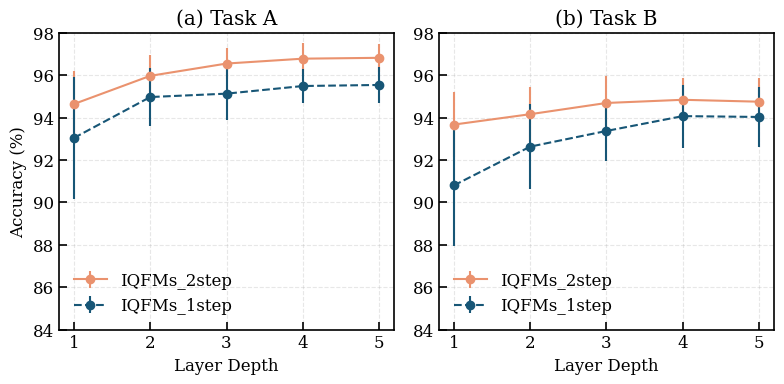

Write the Python code that produced this figure.
import matplotlib.pyplot as plt

# ---- Journal‐style settings ----
plt.rcParams.update({
    'font.family':       'serif',
    'font.size':         12,
    'mathtext.fontset':  'cm',
    'axes.linewidth':    1.2,
    'xtick.direction':   'in',
    'ytick.direction':   'in',
    'xtick.top':         False,
    'ytick.right':       False,
    'xtick.major.size':  6,
    'xtick.major.width': 1.2,
    'ytick.major.size':  6,
    'ytick.major.width': 1.2,
    'figure.dpi':        300,
})
mksz = 6
lw = 1.5
capsz = 0


# ---- Data ----
layer_depth = [1, 2, 3, 4, 5]

# Task A IQFM_2step
avg_A_2step = [94.64, 95.97, 96.55, 96.78, 96.82]
std_A_2step = [1.55, 0.97, 0.74, 0.73, 0.66]

# Task B IQFM_2step
avg_B_2step = [93.67, 94.16, 94.69, 94.84, 94.75]
std_B_2step = [1.52, 1.29, 1.29, 1.01, 1.11]

# Task A IQFM_1step
avg_A_1step = [93.04, 94.97, 95.13, 95.49, 95.54]
std_A_1step = [2.87, 1.35, 1.22, 0.78, 0.84]

# Task B IQFM_1step
avg_B_1step = [90.80, 92.63, 93.37, 94.07, 94.03]
std_B_1step = [2.84, 2.02, 1.40, 1.49, 1.40]

# ---- Colors ----
orange = '#ea926e' # IQFM_2step
blue   = '#175676'  # IQFM_1step
green  = '#6d933c'  # QCNN

# ---- Common y‐limits across all panels ----
ymin_A, ymax_A = 84, 98
ymin_B, ymax_B = 84, 98

# ---- Create 1x2 subplots ----
fig, (axA, axB) = plt.subplots(1, 2, figsize=(8, 4))

# ---- (a) 
axA.errorbar(layer_depth, avg_A_2step, yerr=std_A_2step,
                marker='o', markersize=mksz, linewidth=lw, linestyle='-',
                color=orange, capsize=capsz, label='IQFMs_2step')
axA.errorbar(layer_depth, avg_A_1step, yerr=std_A_1step,
                marker='o', markersize=mksz, linewidth=lw, linestyle='--',
                color=blue, capsize=capsz, label='IQFMs_1step')
axA.set_xticks(layer_depth)
axA.set_xticklabels(layer_depth)
axA.set_xlabel('Layer Depth')
axA.set_ylabel('Accuracy (%)')
axA.set_title('(a) Task A')
axA.set_ylim(ymin_A, ymax_A)
axA.legend(frameon=False, loc='lower left')
axA.grid(True, linestyle='--', alpha=0.3)

# ---- (b)
axB.errorbar(layer_depth, avg_B_2step, yerr=std_B_2step,
                marker='o', markersize=mksz, linewidth=lw, linestyle='-',
                color=orange, capsize=capsz, label='IQFMs_2step')
axB.errorbar(layer_depth, avg_B_1step, yerr=std_B_1step,
                marker='o', markersize=mksz, linewidth=lw, linestyle='--',
                color=blue, capsize=capsz, label='IQFMs_1step')
axB.set_xticks(layer_depth)
axB.set_xticklabels(layer_depth)
axB.set_xlabel('Layer Depth')
axB.set_title('(b) Task B')
axB.set_ylim(ymin_B, ymax_B)
axB.legend(frameon=False, loc='lower left')
axB.grid(True, linestyle='--', alpha=0.3)


plt.tight_layout()
# Save figure
fig_file = 'fig12'
for ftype in ['png', 'svg', 'pdf']:
    plt.savefig('{}.{}'.format(fig_file, ftype), bbox_inches = 'tight', dpi=300)
plt.show()
plt.clf()
plt.close()
